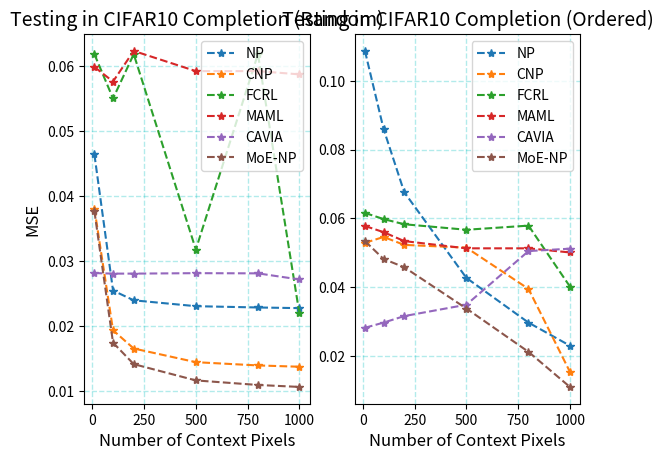

Here is the Python script that generated this plot:
import matplotlib.pyplot as plt 



'''
Collected Results for CIFAR10 are as follows:
NP-->
ordered case: number of context points-->avg mse(std)
10-->0.1087(0.0385)
100-->0.0860(0.0284)
200-->0.0676(0.0215)
500-->0.0427(0.0117)
800-->0.0297(0.0082)
1000-->0.0230(0.0056)
random case: number of context points-->avg mse(std)
10-->0.0464(0.0140)
100-->0.0255(0.0064)
200-->0.0240(0.0059)
500-->0.0231(0.0056)
800-->0.0229(0.0055)
1000-->0.0228(0.0055)


MoE-NP-->
ordered case: number of context points-->avg mse(std)
10-->0.0519(0.0097)
100-->0.0460(0.0085)
200-->0.0431(0.0110)
500-->0.0320(0.0062)
800-->0.0173(0.0046)
1000-->0.0093(0.0017)
random cases: number of context points-->avg mse(std)
10-->0.0366(0.0076)
100-->0.0165(0.0030)
200-->0.0130(0.0032)
500-->0.0102(0.0018)
800-->0.0094(0.0024)
1000-->0.0092(0.0017)


CNP-->
ordered case: number of context points-->avg mse(std)
10-->0.0529(0.0092)
100-->0.0546(0.0092)
200-->0.0523(0.0130)
500-->0.0515(0.0109)
800-->0.0395(0.0162)
1000-->0.0154(0.0076)
random cases: number of context points-->avg mse(std)
10-->0.0381(0.0077)
100-->0.0194(0.0035)
200-->0.0166(0.0041)
500-->0.0145(0.0026)
800-->0.0140(0.0035)
1000-->0.0138(0.0031)


FCRL-->
ordered case: number of context points-->avg mse(std)
10-->0.0616(0.0115)
100-->0.0598(0.0112)
200-->0.0583(0.0157)
500-->0.0567(0.0123)
800-->0.0579(0.0232)
1000-->0.0402(0.0201)
random cases: number of context points-->avg mse(std)
10-->0.0618(0.0115)
100--> 0.055(0.0115)
200-->0.0618(0.0163)
500-->0.0318(0.0115)
800-->0.0618(0.0164)
1000-->0.0220(0.0123)



CAVIA-->
ordered case: number of context points-->avg mse(std)
10-->0.028230771409114824(0.015061210494230193)
100-->0.029752083493489772(0.015636334287782543)
500-->0.0349328690765542(0.01740207307570431)
1000-->0.0512602776512284(0.03540407379612199)
random cases: number of context points-->avg mse(std)
10-->0.02818048977639992(0.015031260423973786)
100-->0.028182706681010312(0.015034368625251326)
500-->0.028172830146783963(0.015036833423238409)
1000-->0.027217366476450115(0.015545864292846826)


MAML-->
ordered case: number of context points-->avg mse(std)
10-->0.05787685379944742(0.028158938549841944)
100-->0.05651883692368865(0.02711200984744531)
500-->0.051317142689973116(0.029452787638018077)
1000-->0.0501850948082516(0.04901430964734363)
random cases: number of context points-->avg mse(std)
10-->0.05984744825735688(0.028693955915044034)
100-->0.05769303792081773(0.029060893980404574)
500-->0.05929628235809505(0.0297505621209166)
1000-->0.05877915835045278(0.03311903503668367)


'''



def asymptotic_vis():
    x = [10, 100, 200, 500, 800, 1000]
    
    # random cases
    y1 = [0.0464, 0.0255, 0.0240, 0.0231, 0.0229, 0.0228] # NP
    y2 = [0.0381, 0.0194, 0.0166, 0.0145, 0.0140, 0.0138] # CNP
    y3 = [0.0618, 0.055, 0.0618, 0.0318, 0.0618, 0.0220] # FCRL
    y4 = [0.05984, 0.0576, 0.0623, 0.0592, 0.0592, 0.0587] # MAML
    y5 = [0.02818, 0.0281, 0.0281, 0.02817, 0.02814, 0.0272] # CAVIA
    y6 = [0.0377, 0.0175, 0.0142, 0.0117, 0.0110, 0.0107] # MoE-CondNP
    
    # ordered cases
    y7 = [0.1087, 0.0860, 0.0676, 0.0427, 0.0297, 0.0230] # NP
    y8 = [0.0529, 0.0546, 0.0523, 0.0515, 0.0395, 0.0154] # CNP
    y9 = [0.0616, 0.0598, 0.0583, 0.0567, 0.0579, 0.0402] # FCRL
    y10 = [0.0578, 0.056, 0.0534, 0.0513, 0.0513, 0.0501] # MAML
    y11 = [0.0282, 0.0297, 0.0316, 0.0349, 0.0505, 0.0512] # CAVIA
    y12 = [0.0534, 0.0482, 0.0458, 0.0338, 0.0212, 0.0110] # MoE-CondNP
    
    
    plt.subplot(1, 2, 2)
    
    plt.plot(x, y7, '--', marker='*', label='NP')
    
    plt.plot(x, y8, '--', marker='*', label='CNP')
    
    plt.plot(x, y9, '--', marker='*', label='FCRL')
    
    plt.plot(x, y10, '--', marker='*', label='MAML')
    
    plt.plot(x, y11, '--', marker='*', label='CAVIA')
    
    plt.plot(x, y12, '--', marker='*', label='MoE-NP')
    
    plt.title("Testing in CIFAR10 Completion (Ordered)",fontsize=14)
    plt.xticks(fontsize=10)
    plt.xlabel("Number of Context Pixels",fontsize=12)
    plt.yticks(fontsize=10)
    plt.ylabel("MSE",fontsize=12)
        
    plt.grid(color='c',linestyle='--',linewidth=1.0,alpha=0.3)
    plt.legend(loc='upper right')
    
    
    plt.subplot(1, 2, 1)
    
    plt.plot(x, y1, '--', marker='*', label='NP')
    
    plt.plot(x, y2, '--', marker='*', label='CNP')
    
    plt.plot(x, y3, '--', marker='*', label='FCRL')
    
    plt.plot(x, y4, '--', marker='*', label='MAML')
    
    plt.plot(x, y5, '--', marker='*', label='CAVIA')
    
    plt.plot(x, y6, '--', marker='*', label='MoE-NP')
    
    plt.title("Testing in CIFAR10 Completion (Random)",fontsize=14)
    plt.xticks(fontsize=10)
    plt.xlabel("Number of Context Pixels",fontsize=12)
    plt.yticks(fontsize=10)
    plt.ylabel("MSE",fontsize=12)
        
    plt.grid(color='c',linestyle='--',linewidth=1.0,alpha=0.3)
    plt.legend(loc='upper right')
    
    plt.show() 
    
asymptotic_vis()